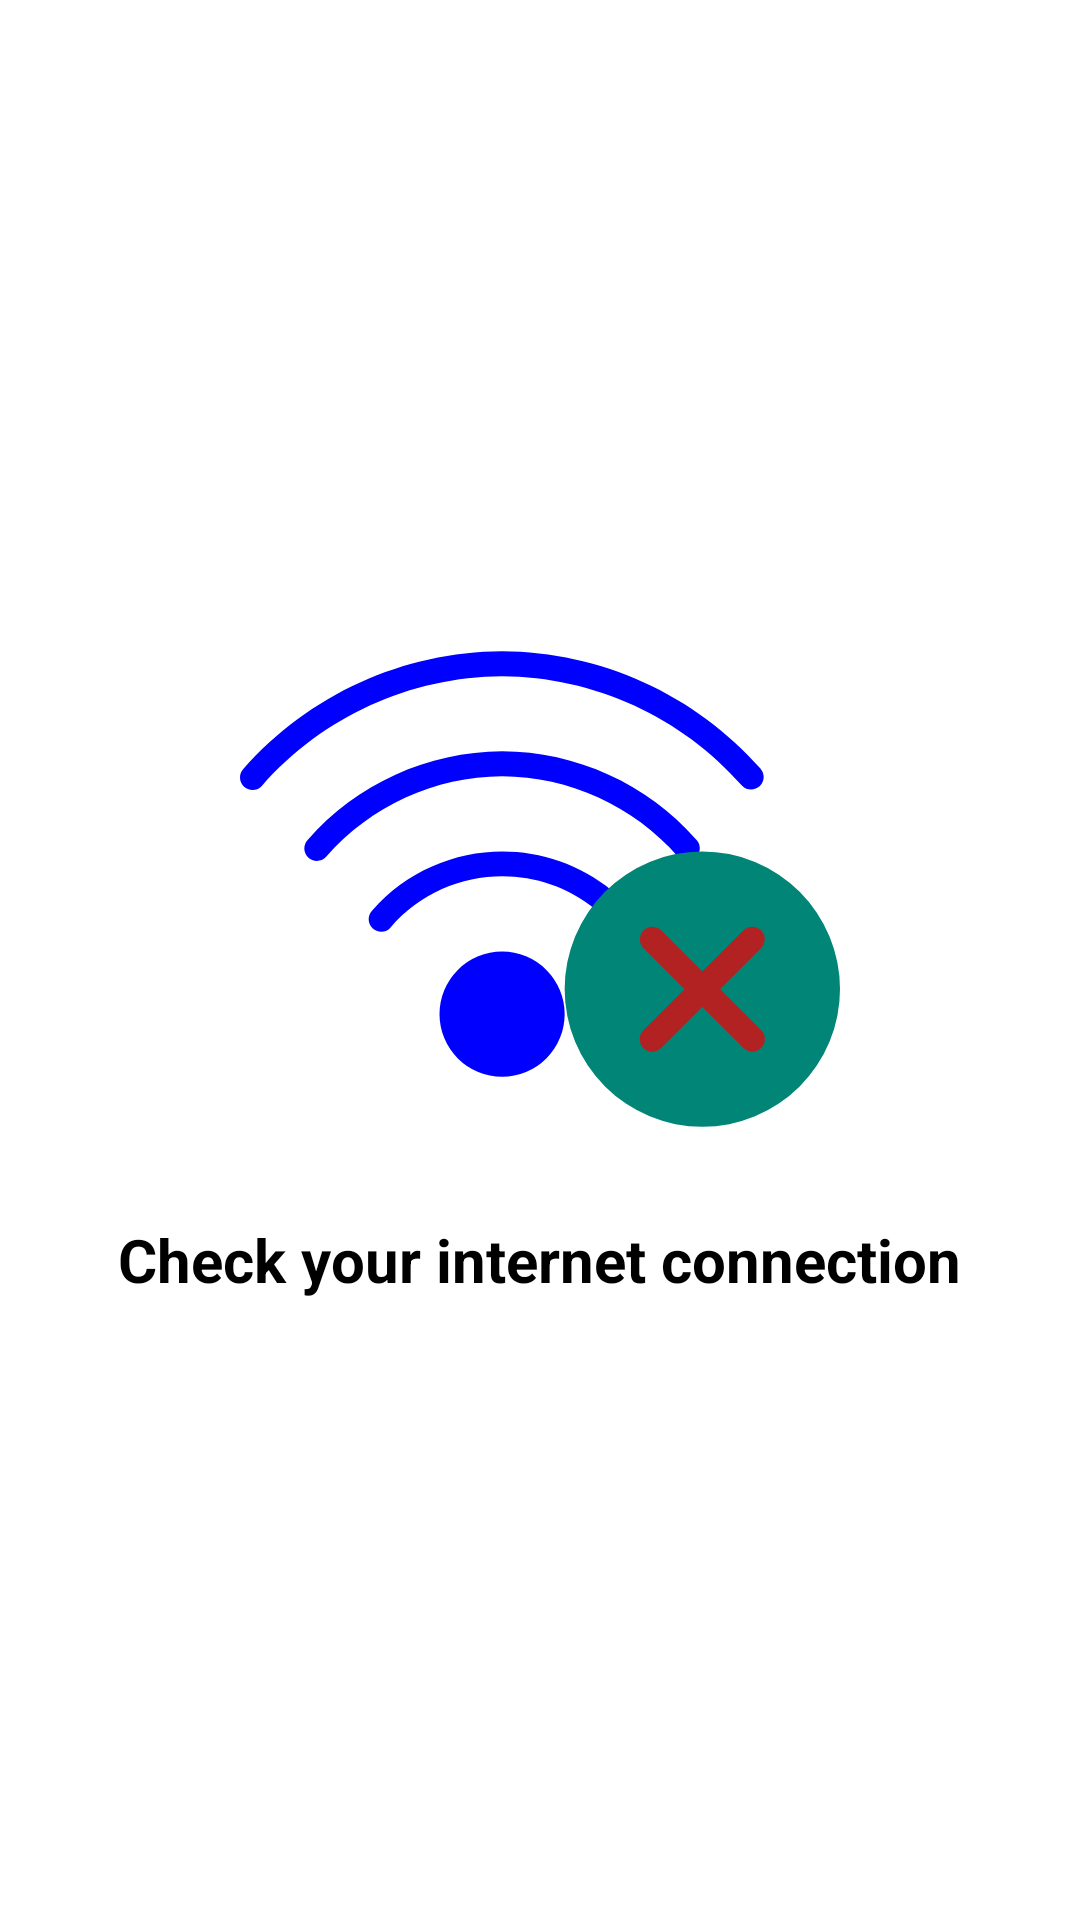

The Android layout XML behind this screen, and the referenced resources:
<!-- AndroidManifest.xml: application theme AppTheme -->
<!-- res/layout/error_message.xml -->
<?xml version="1.0" encoding="utf-8"?>
<LinearLayout xmlns:android="http://schemas.android.com/apk/res/android"
    android:orientation="vertical" android:layout_width="match_parent"
    android:layout_height="match_parent"
    android:gravity="center"
    android:background="@color/white">

    <androidx.appcompat.widget.AppCompatImageView
        android:layout_width="wrap_content"
        android:layout_height="wrap_content"
        android:background="@color/white"
        android:src="@drawable/ic_error_connection"
        android:id="@+id/img_error"/>

    <TextView
        android:layout_width="wrap_content"
        android:layout_height="wrap_content"
        android:text="Check your internet connection"
        style="@style/TextErrorMessage"
        android:id="@+id/tv_error"/>

</LinearLayout>
<!-- resources referenced by this layout -->
<resources>
  <color name="white">#ffffff</color>
  <!-- drawable ic_error_connection: vector/xml drawable (drawable, 2456 chars, omitted) -->
  <style name="TextErrorMessage">
          <item name="android:textColor">@color/black</item>
          <item name="android:layout_margin">10dp</item>
          <item name="android:textStyle">bold</item>
          <item name="android:textSize">20dp</item>
      </style>
  <style name="AppTheme" parent="Theme.AppCompat.Light.DarkActionBar">
          
          <item name="colorPrimary">@color/colorPrimary</item>
          <item name="colorPrimaryDark">@color/colorPrimaryDark</item>
          <item name="colorAccent">@color/colorAccent</item>
      </style>
  <color name="black">#000000</color>
  <color name="colorPrimary">#008577</color>
  <color name="colorPrimaryDark">#00574B</color>
  <color name="colorAccent">#D81B60</color>
</resources>
